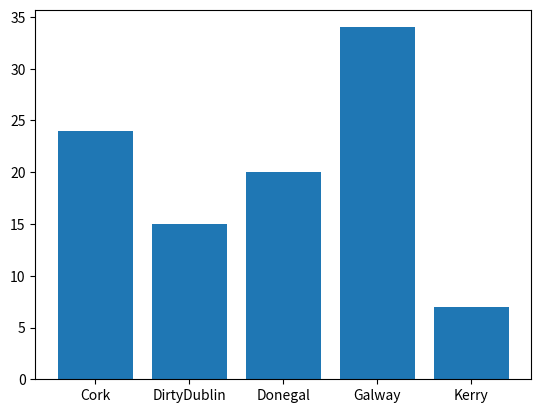

Source code (Python):
# 8.12-barchart.py
# Author: Marcin Kaminski

import numpy as np
import matplotlib.pyplot as plt

# make the array of occurences
possibleCounties = ["Kerry", "Galway", "Cork", "DirtyDublin", "Donegal"]
# pick 100 randomly from possible counties with the frequency set in p
counties = np.random.choice(
    possibleCounties,
    p=[0.1, 0.3, 0.2, 0.12, 0.28],
    size=(100)
)

# right now we need the number of occurences of each county
# this returns a tuple of the unique values and how many times they appear
unique, counts = np.unique(counties, return_counts=True)
plt.bar(unique, counts)

#plt.show()
plt.savefig("barchart.png")